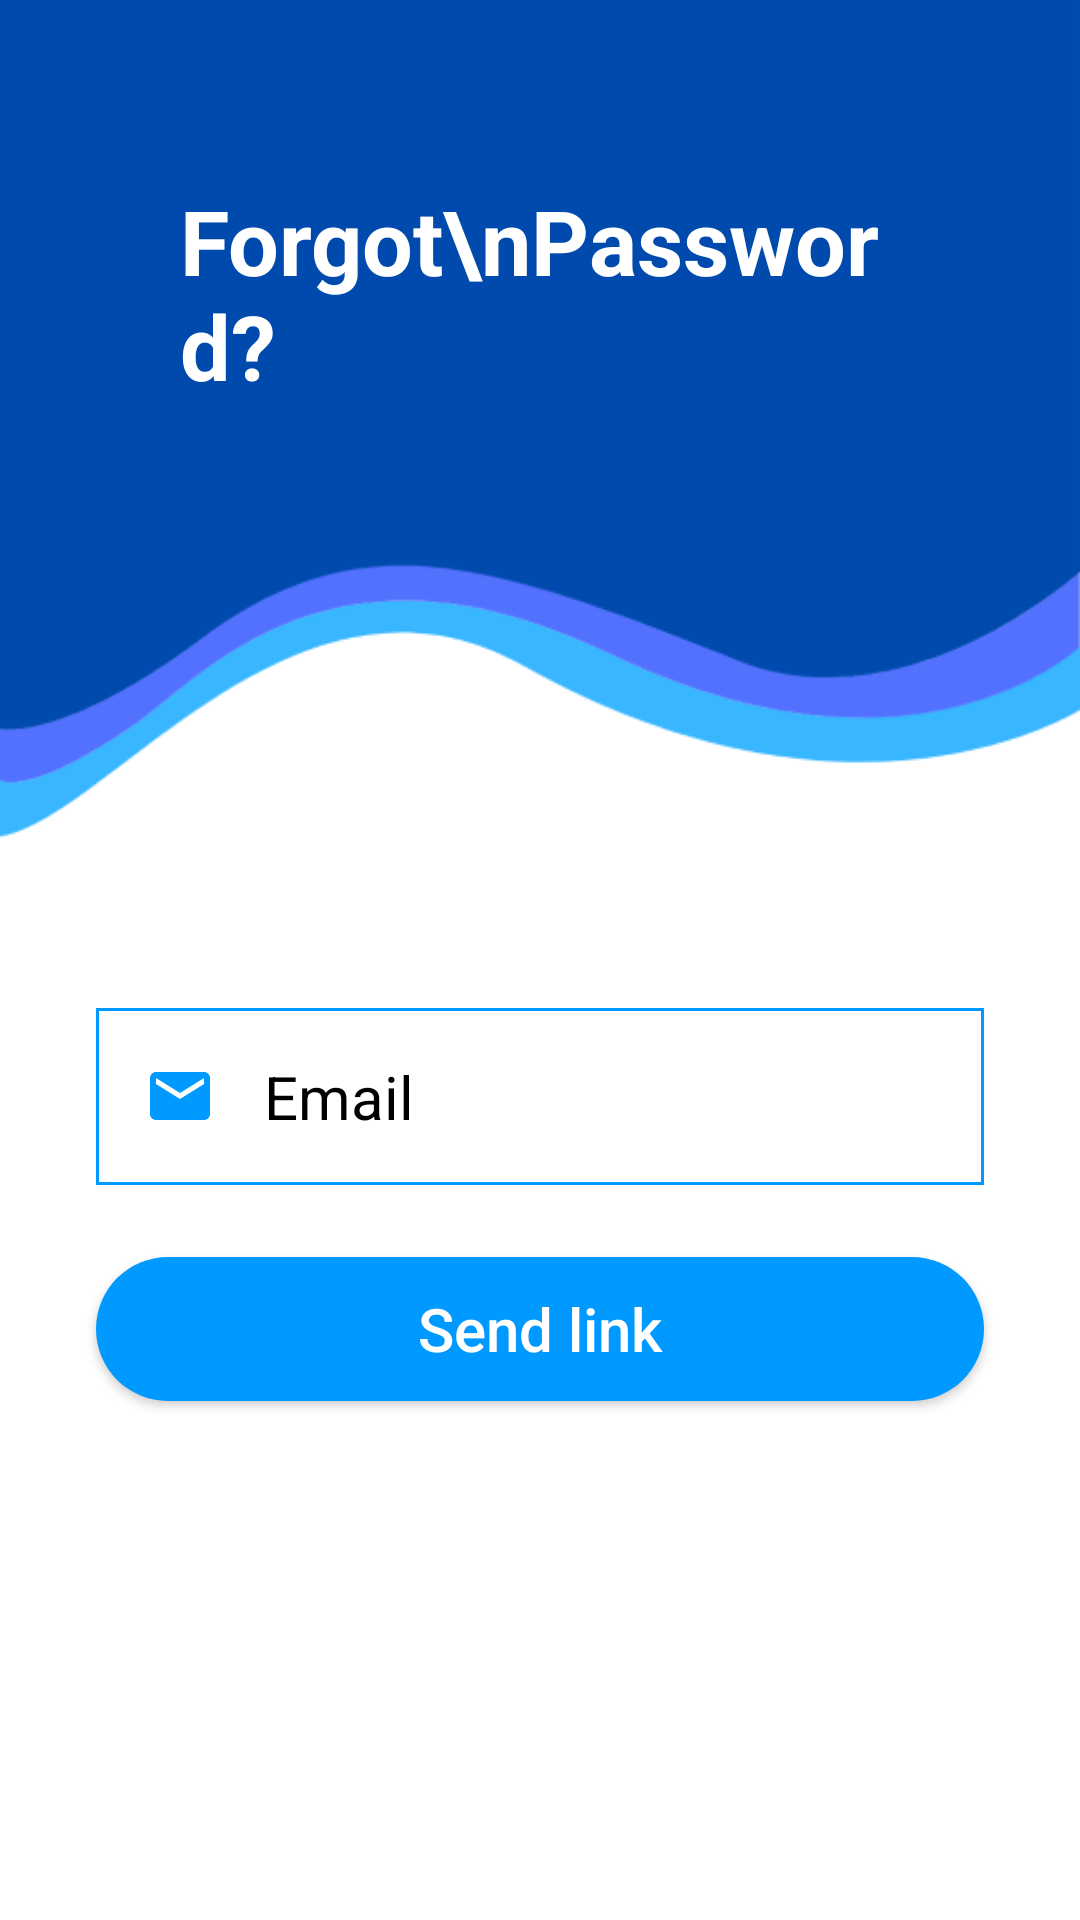

Reconstruct the res/layout file that produces this screen, plus the resources it refers to.
<!-- AndroidManifest.xml: application theme AppTheme -->
<!-- res/layout/activity_forget_password.xml -->
<?xml version="1.0" encoding="utf-8"?>
<androidx.constraintlayout.widget.ConstraintLayout xmlns:android="http://schemas.android.com/apk/res/android"
    xmlns:app="http://schemas.android.com/apk/res-auto"
    xmlns:tools="http://schemas.android.com/tools"
    android:layout_width="match_parent"
    android:layout_height="match_parent"
    android:background="@color/colorWhite"
    tools:context=".ForgetPassword">


    <TextView
        android:id="@+id/textView"
        android:layout_width="match_parent"
        android:layout_height="280dp"
        android:background="@drawable/login_bg"
        android:paddingVertical="60dp"
        android:paddingHorizontal="60dp"
        android:text="Forgot\nPassword?"
        android:textColor="@color/colorWhite"
        android:textSize="30sp"
        android:textStyle="bold"
        app:layout_constraintStart_toStartOf="parent"
        app:layout_constraintTop_toTopOf="parent" />

    <EditText
        android:id="@+id/etEmailForgotPassword"
        android:layout_width="0dp"
        android:layout_height="wrap_content"
        android:layout_marginStart="32dp"
        android:layout_marginEnd="32dp"
        android:background="@drawable/round_button"
        android:drawableStart="@drawable/ic_email"
        android:drawablePadding="16dp"
        android:layout_marginTop="56dp"
        android:ems="10"
        android:hint="Email"
        android:inputType="textEmailAddress"
        android:padding="16dp"
        android:textColor="@color/colorBlack"
        android:textColorHint="@color/colorBlack"
        android:textSize="20dp"
        app:layout_constraintEnd_toEndOf="parent"
        app:layout_constraintStart_toStartOf="parent"
        app:layout_constraintTop_toBottomOf="@+id/textView" />

    <Button
        android:id="@+id/btReset"
        android:layout_width="0dp"
        android:layout_height="wrap_content"
        android:layout_marginStart="32dp"
        android:layout_marginTop="24dp"
        android:layout_marginEnd="32dp"
        android:background="@drawable/round_bg"
        android:textAllCaps="false"
        android:text="Send link"
        android:textColor="@color/colorWhite"
        android:textSize="20dp"
        app:layout_constraintEnd_toEndOf="parent"
        app:layout_constraintHorizontal_bias="1.0"
        app:layout_constraintStart_toStartOf="parent"
        app:layout_constraintTop_toBottomOf="@+id/etEmailForgotPassword" />


</androidx.constraintlayout.widget.ConstraintLayout>
<!-- resources referenced by this layout -->
<resources>
  <color name="colorBlack">#000000</color>
  <color name="colorWhite">#FFFFFF</color>
  <!-- drawable ic_email (drawable) -->
  <vector android:height="24dp" android:tint="@color/colorForLogin"
      android:viewportHeight="24" android:viewportWidth="24"
      android:width="24dp" xmlns:android="http://schemas.android.com/apk/res/android">
      <path android:fillColor="@android:color/white" android:pathData="M20,4L4,4c-1.1,0 -1.99,0.9 -1.99,2L2,18c0,1.1 0.9,2 2,2h16c1.1,0 2,-0.9 2,-2L22,6c0,-1.1 -0.9,-2 -2,-2zM20,8l-8,5 -8,-5L4,6l8,5 8,-5v2z"/>
  </vector>
  <!-- drawable login_bg: png bitmap (drawable, 20546 bytes) -->
  <!-- drawable round_bg (drawable) -->
  <?xml version="1.0" encoding="utf-8"?>
  <shape xmlns:android="http://schemas.android.com/apk/res/android">
       <solid android:color="@color/colorForLogin"/>
      <corners android:radius="100dp"/>
  </shape>
  <!-- drawable round_button (drawable) -->
  <?xml version="1.0" encoding="utf-8"?>
  <shape android:shape="rectangle" xmlns:android="http://schemas.android.com/apk/res/android">
      <stroke android:color="@color/colorForLogin"
          android:width="1dp"/>
      <corner android:radius="100dp"/>
  
  
  </shape>
  <style name="AppTheme" parent="Theme.AppCompat.Light.DarkActionBar">
          
          <item name="colorPrimary">@color/colorForLogin</item>
          <item name="colorPrimaryDark">@color/colorForLogin</item>
          <item name="colorAccent">@color/colorForLogin</item>
      </style>
  <color name="colorForLogin">#0099ff</color>
</resources>
